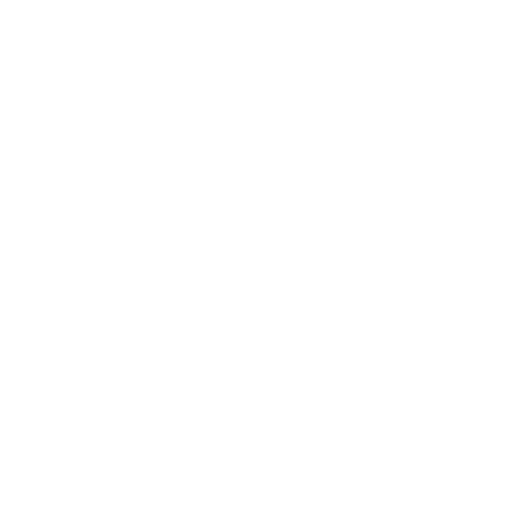
t = 0.00 s
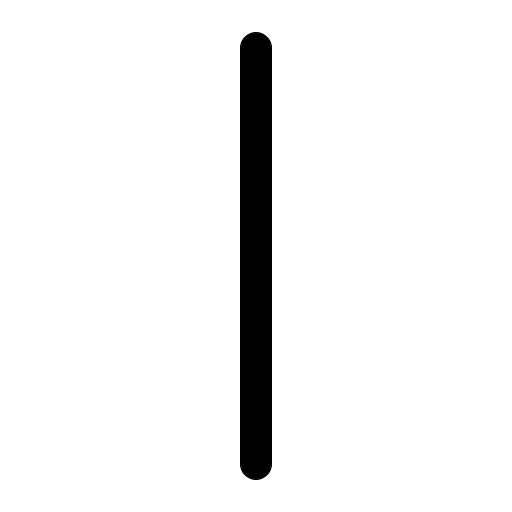
t = 0.38 s
t = 1.13 s: frame unchanged from t = 0.38 s, image omitted
t = 1.50 s: frame unchanged from t = 0.38 s, image omitted
t = 1.88 s: frame unchanged from t = 0.38 s, image omitted
t = 2.63 s: frame unchanged from t = 0.38 s, image omitted

The animated SVG that drew these frames (rendered in a browser with its animation timeline set to each time). Animation: 1 CSS @keyframes rule; one cycle of 3.00 s, repeats indefinitely.

<svg xmlns="http://www.w3.org/2000/svg" viewBox="0 0 256 256">
  <style>
    .draw-line {
      stroke-dasharray: 2000;
      stroke-dashoffset: 0;
    }
    svg:hover .draw-line {
      animation: phosphor-draw-in 3s ease-in-out infinite alternate;
    }
    @keyframes phosphor-draw-in {
      0%   { stroke-dashoffset: 2000; }
      50%  { stroke-dashoffset: 0; }
      100% { stroke-dashoffset: 0; }
    }
  </style><rect width="256" height="256" fill="none"/><line x1="128" y1="24" x2="128" y2="232" fill="none" stroke="currentColor" stroke-linecap="round" stroke-linejoin="round" stroke-width="16" class="draw-line"/></svg>
